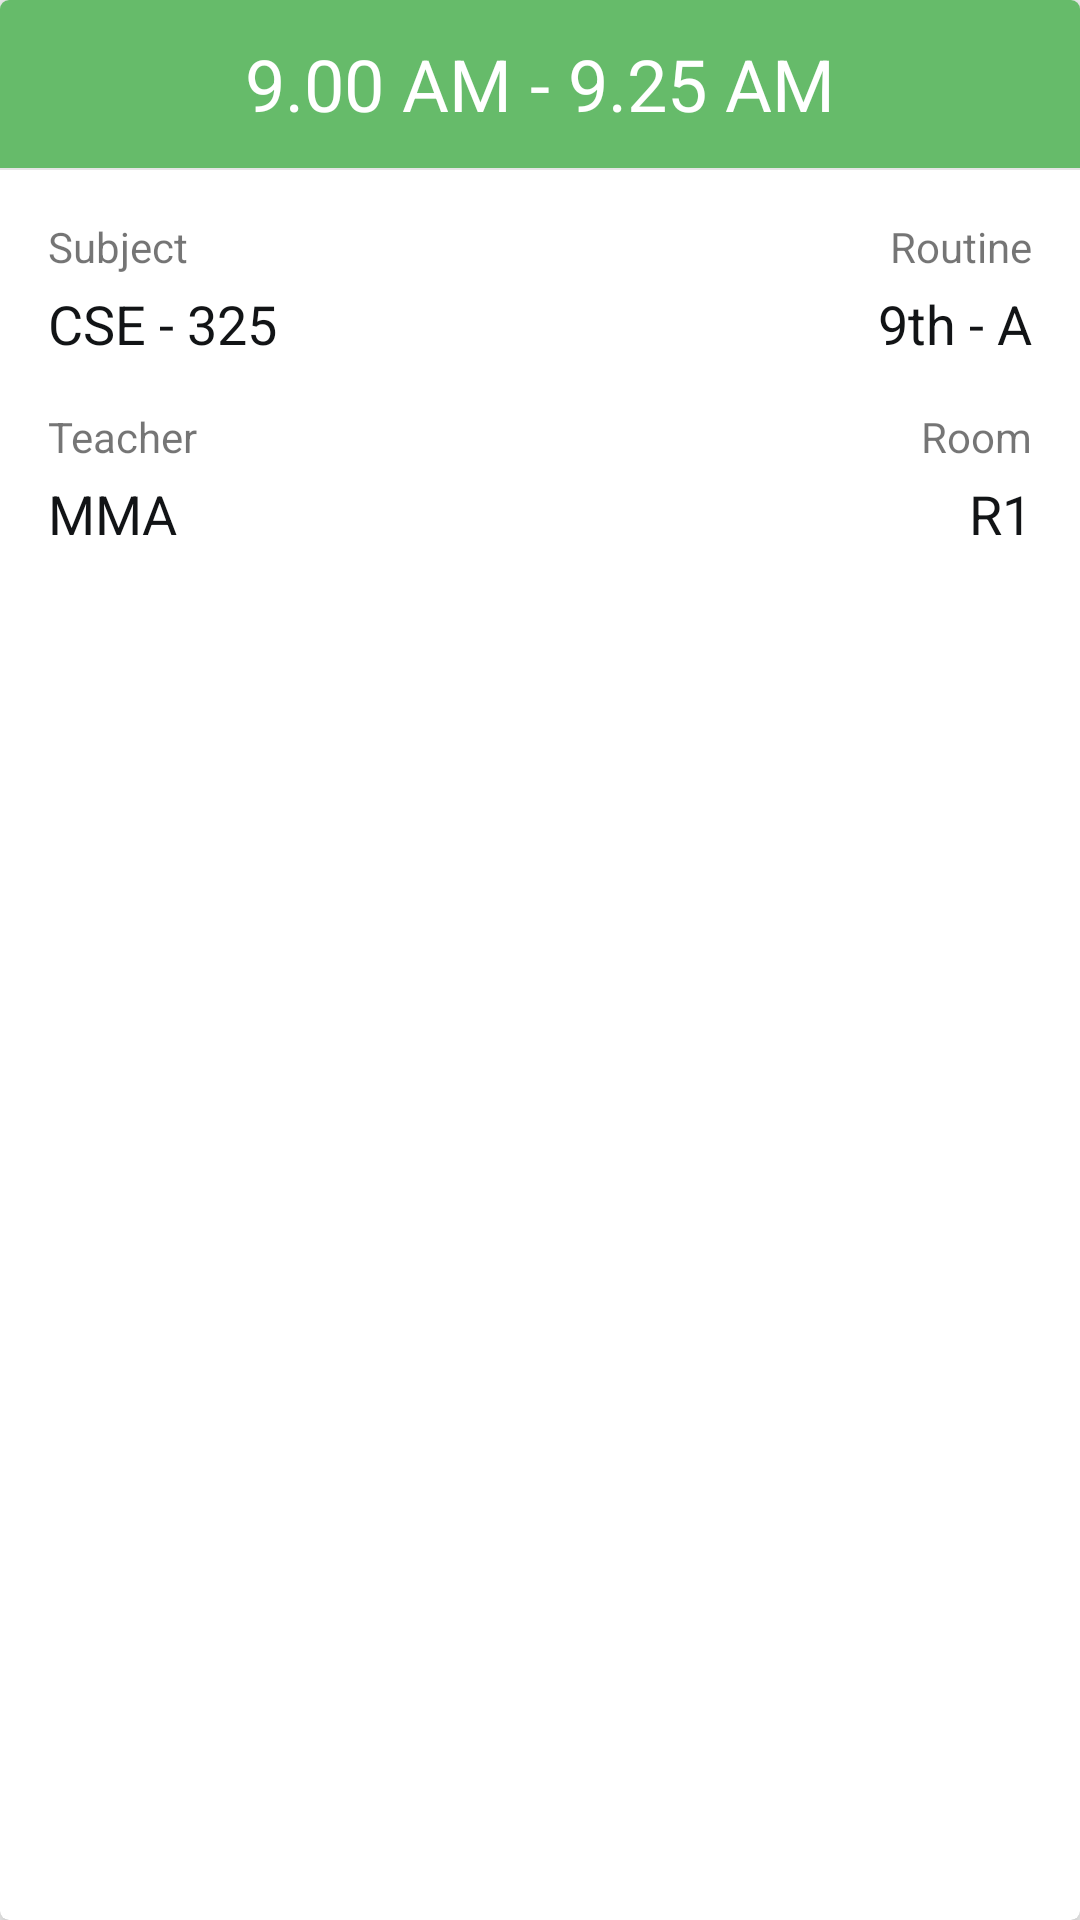

Here is an Android app screen rendered from its layout file. Give the layout XML and the strings, colors and styles it references.
<!-- AndroidManifest.xml: application theme AppTheme -->
<!-- res/layout/routine_layout.xml -->
<?xml version="1.0" encoding="utf-8"?>
<androidx.cardview.widget.CardView xmlns:android="http://schemas.android.com/apk/res/android"
    xmlns:app="http://schemas.android.com/apk/res-auto"
    xmlns:tools="http://schemas.android.com/tools"
    android:layout_width="match_parent"
    android:layout_height="wrap_content"
    android:clickable="true"
    android:foreground="?android:attr/selectableItemBackground"
    android:orientation="vertical"
    app:cardBackgroundColor="@color/colorCard"
    app:cardCornerRadius="3dp"
    app:cardElevation="5dp">

    <LinearLayout
        android:layout_width="match_parent"
        android:layout_height="wrap_content"
        android:layout_marginBottom="16dp"
        android:orientation="vertical">

        <LinearLayout
            android:layout_width="match_parent"
            android:layout_height="wrap_content"
            android:background="@color/colorRoutineHeader"
            android:gravity="center"
            android:minHeight="?attr/actionBarSize">

            <LinearLayout
                android:layout_width="wrap_content"
                android:layout_height="match_parent"
                android:orientation="horizontal">

                <TextView
                    android:id="@+id/startTime"
                    android:layout_width="wrap_content"
                    android:layout_height="match_parent"
                    android:gravity="center"
                    android:text="9.00 AM"
                    android:textColor="@color/colorRoutineHeaderText"
                    android:textSize="24sp"></TextView>

                <TextView
                    android:layout_width="wrap_content"
                    android:layout_height="match_parent"
                    android:gravity="center"
                    android:text=" - "
                    android:textColor="@color/colorRoutineHeaderText"
                    android:textSize="24sp"></TextView>

                <TextView
                    android:id="@+id/endTime"
                    android:layout_width="wrap_content"
                    android:layout_height="match_parent"
                    android:gravity="center"
                    android:text="9.25 AM"
                    android:textColor="@color/colorRoutineHeaderText"
                    android:textSize="24sp"></TextView>

            </LinearLayout>

        </LinearLayout>

        <View
            android:layout_width="match_parent"
            android:layout_height="0.5dp"
            android:background="@color/colorView"></View>

        <RelativeLayout
            android:layout_width="match_parent"
            android:layout_height="match_parent">

            <LinearLayout
                android:id="@+id/linearLayout1"
                android:layout_width="wrap_content"
                android:layout_height="wrap_content"
                android:layout_marginStart="16dp"
                android:layout_marginTop="16dp"
                android:orientation="vertical">

                <TextView
                    android:layout_width="wrap_content"
                    android:layout_height="wrap_content"
                    android:text="Subject"></TextView>

                <TextView
                    android:id="@+id/subject"
                    android:layout_width="wrap_content"
                    android:layout_height="wrap_content"
                    android:layout_marginTop="4dp"
                    android:text="CSE - 325"
                    android:textColor="@color/colorText"
                    android:textSize="18sp"></TextView>

            </LinearLayout>

            <LinearLayout
                android:id="@+id/linearLayout2"
                android:layout_width="wrap_content"
                android:layout_height="wrap_content"
                android:layout_below="@id/linearLayout1"
                android:layout_marginStart="16dp"
                android:layout_marginTop="16dp"
                android:orientation="vertical">

                <TextView
                    android:layout_width="wrap_content"
                    android:layout_height="wrap_content"
                    android:text="Teacher"></TextView>

                <TextView
                    android:id="@+id/teacher"
                    android:layout_width="wrap_content"
                    android:layout_height="wrap_content"
                    android:layout_marginTop="4dp"
                    android:text="MMA"
                    android:textColor="@color/colorText"
                    android:textSize="18sp"></TextView>

            </LinearLayout>

            <LinearLayout
                android:id="@+id/linearLayout3"
                android:layout_width="wrap_content"
                android:layout_height="wrap_content"
                android:layout_alignParentEnd="true"
                android:layout_marginTop="16dp"
                android:layout_marginEnd="16dp"
                android:orientation="vertical">

                <TextView
                    android:layout_width="wrap_content"
                    android:layout_height="wrap_content"
                    android:layout_gravity="right"
                    android:text="Routine"></TextView>

                <TextView
                    android:id="@+id/routine"
                    android:layout_width="wrap_content"
                    android:layout_height="wrap_content"
                    android:layout_gravity="right"
                    android:layout_marginTop="4dp"
                    android:text="9th - A"
                    android:textColor="@color/colorText"
                    android:textSize="18sp"></TextView>

            </LinearLayout>

            <LinearLayout
                android:layout_width="wrap_content"
                android:layout_height="wrap_content"
                android:layout_below="@id/linearLayout3"
                android:layout_alignParentEnd="true"
                android:layout_marginTop="16dp"
                android:layout_marginEnd="16dp"
                android:orientation="vertical">

                <TextView
                    android:layout_width="wrap_content"
                    android:layout_height="wrap_content"
                    android:layout_gravity="right"
                    android:text="Room"></TextView>

                <TextView
                    android:id="@+id/room"
                    android:layout_width="wrap_content"
                    android:layout_height="wrap_content"
                    android:layout_gravity="right"
                    android:layout_marginTop="4dp"
                    android:text="R1"
                    android:textColor="@color/colorText"
                    android:textSize="18sp"></TextView>

            </LinearLayout>

        </RelativeLayout>

    </LinearLayout>

    <TextView
        android:id="@+id/orderHour"
        android:layout_width="wrap_content"
        android:layout_height="wrap_content"
        android:text=""
        android:textSize="5sp"></TextView>

</androidx.cardview.widget.CardView>
<!-- resources referenced by this layout -->
<resources>
  <color name="colorCard">#fff</color>
  <color name="colorRoutineHeader">#66bb6a</color>
  <color name="colorRoutineHeaderText">#fff</color>
  <color name="colorText">#121416</color>
  <color name="colorView">#1A000000</color>
  <style name="AppTheme" parent="Theme.AppCompat.DayNight.NoActionBar">
          
          <item name="colorPrimary">@color/colorPrimary</item>
          <item name="colorPrimaryDark">@color/colorPrimaryDark</item>
          <item name="colorAccent">@color/colorAccent</item>
          <item name="android:popupTheme">@style/PopupOverlay</item>
          <item name="actionOverflowButtonStyle">@style/MyOverflowButtonStyle</item>
          <item name="drawerArrowStyle">@style/DrawerArrowStyle</item>
          <item name="android:homeAsUpIndicator">@drawable/back_button</item>
          <item name="android:windowLightStatusBar">true</item>
      </style>
  <color name="colorPrimary">#fafafa</color>
  <color name="colorPrimaryDark">#efefef</color>
  <color name="colorAccent">#66bb6a</color>
  <style name="PopupOverlay" parent="ThemeOverlay.AppCompat.Light">
          <item name="android:background">@color/colorPrimary</item>
      </style>
  <style name="MyOverflowButtonStyle" parent="Widget.AppCompat.ActionButton.Overflow">
          <item name="android:tint">#000</item>
      </style>
  <style name="DrawerArrowStyle" parent="@style/Widget.AppCompat.DrawerArrowToggle">
          <item name="spinBars">true</item>
          <item name="color">#000</item>
      </style>
</resources>
